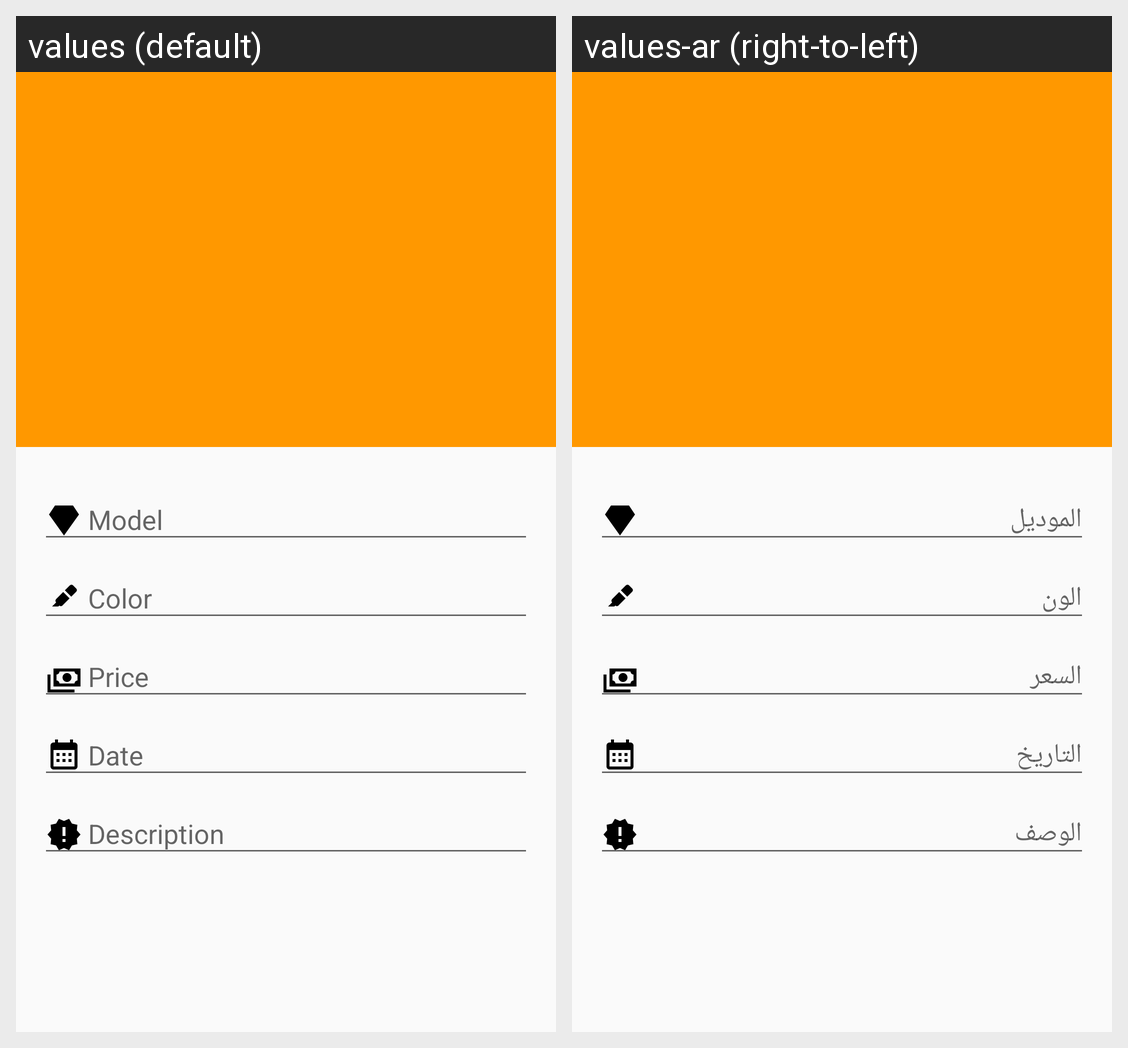

Here is an Android app screen in its default locale and in the app's own translations. Write out the translated-string differences for the strings that appear on this screen.
Android screen res/layout/activity_ware_view.xml rendered under 2 locales, left to right: values (default), values-ar (right-to-left). Device: Nexus 5 (rendered at 1080×1920; each locale shown at half size, 540×960, under a caption strip naming it); theme AppTheme.
Strings drawn on this screen, with the default value and each locale's value (text and hints the layout hard-codes, and strings that could not be matched under every locale, appear in the picture but are not listed):

ware_view_et_model_hint
  values: Model
  values-ar: الموديل

ware_view_et_color_hint
  values: Color
  values-ar: الون

ware_view_et_prise_hint
  values: Price
  values-ar: السعر

ware_view_et_date_hint
  values: Date
  values-ar: التاريخ

ware_view_et_desc_hint
  values: Description
  values-ar: الوصف
